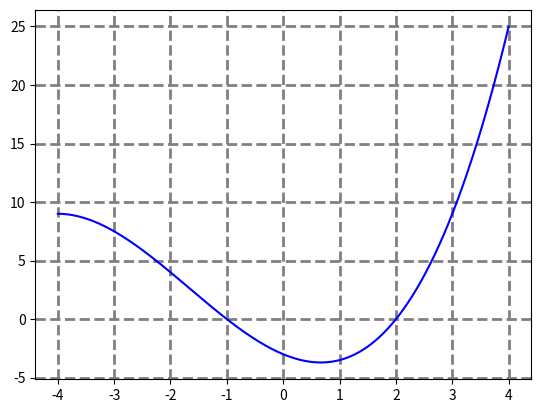

Recreate this plot in Python.
'''

为坐标系添加网格

'''

import numpy
import matplotlib.pyplot as plot

X = numpy.linspace(-4,4,1024)
Y = 0.25 * (X + 6.0) * (X + 1.0) * (X - 2.0)

plot.plot(X,Y,c='b')
plot.grid(True,lw=2,ls='--',c='0.5')
plot.show()